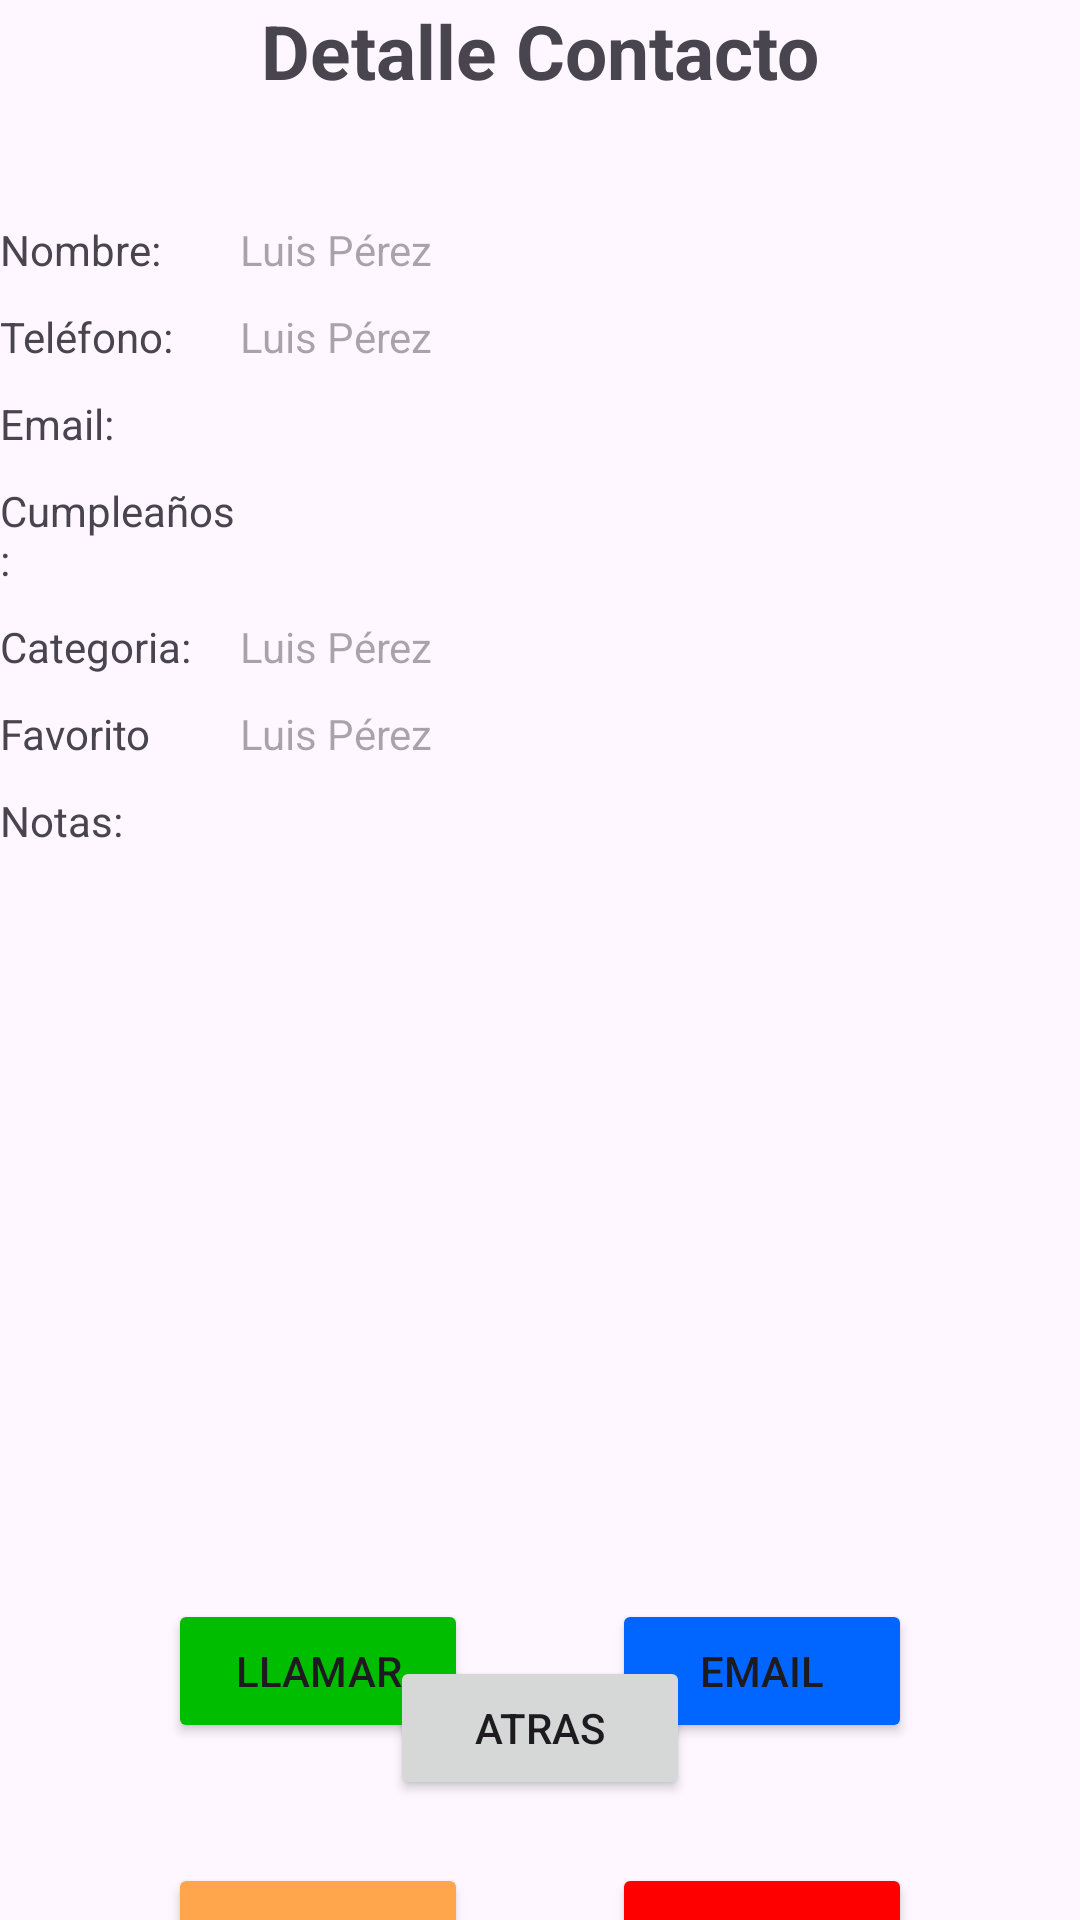

Android layout source for this screen:
<!-- AndroidManifest.xml: application theme Theme.MiAgenda -->
<!-- res/layout/activity_contacto_detalle.xml -->
<?xml version="1.0" encoding="utf-8"?>
<androidx.constraintlayout.widget.ConstraintLayout xmlns:android="http://schemas.android.com/apk/res/android"
    xmlns:app="http://schemas.android.com/apk/res-auto"
    xmlns:tools="http://schemas.android.com/tools"
    android:id="@+id/main"
    android:layout_width="match_parent"
    android:layout_height="match_parent"
    tools:context=".UI.ContactoDetalleActivity">

    <TextView
        android:id="@+id/title"
        android:layout_width="wrap_content"
        android:layout_height="wrap_content"
        android:text="@string/title_contact_detail"
        app:layout_constraintTop_toTopOf="parent"
        app:layout_constraintEnd_toEndOf="parent"
        app:layout_constraintStart_toStartOf="parent"
        android:textSize="25sp"
        android:textStyle="bold"
        />

    
    <TextView
        android:id="@+id/nameLabel"
        android:layout_width="80dp"
        android:layout_height="wrap_content"
        app:layout_constraintBaseline_toBaselineOf="@+id/name"
        app:layout_constraintStart_toStartOf="parent"
        android:text="@string/name"
        />
    <TextView
        android:id="@+id/name"
        android:layout_width="0dp"
        android:layout_height="wrap_content"
        android:hint="@string/name_example"
        app:layout_constraintTop_toBottomOf="@+id/title"
        app:layout_constraintStart_toEndOf="@id/nameLabel"
        app:layout_constraintEnd_toEndOf="parent"
        android:layout_marginTop="40dp"
        />

    
    <TextView
        android:id="@+id/phoneLabel"
        android:layout_width="80dp"
        android:layout_height="wrap_content"
        app:layout_constraintBaseline_toBaselineOf="@+id/phone"
        app:layout_constraintStart_toStartOf="parent"
        android:text="@string/phone"
        />
    <TextView
        android:id="@+id/phone"
        android:layout_width="0dp"
        android:layout_height="wrap_content"
        android:hint="@string/name_example"
        app:layout_constraintTop_toBottomOf="@+id/nameLabel"
        app:layout_constraintStart_toEndOf="@id/phoneLabel"
        app:layout_constraintEnd_toEndOf="parent"
        android:layout_marginTop="10dp"
        />

    
    <TextView
        android:id="@+id/emailLabel"
        android:layout_width="80dp"
        android:layout_height="wrap_content"
        app:layout_constraintBaseline_toBaselineOf="@+id/email"
        app:layout_constraintStart_toStartOf="parent"
        android:text="@string/emailDetail"
        />
    <TextView
        android:id="@+id/email"
        android:layout_width="0dp"
        android:layout_height="wrap_content"
        app:layout_constraintTop_toBottomOf="@+id/phoneLabel"
        app:layout_constraintStart_toEndOf="@id/emailLabel"
        app:layout_constraintEnd_toEndOf="parent"
        android:layout_marginTop="10dp"
        />

    
    <TextView
        android:id="@+id/birthdateLabel"
        android:layout_width="80dp"
        android:layout_height="wrap_content"
        app:layout_constraintBaseline_toBaselineOf="@+id/birthdateDetail"
        app:layout_constraintStart_toStartOf="parent"
        android:text="@string/birthdateDetail"
        />
    <TextView
        android:id="@+id/birthdateDetail"
        android:layout_width="0dp"
        android:layout_height="wrap_content"
        app:layout_constraintTop_toBottomOf="@+id/email"
        app:layout_constraintStart_toEndOf="@id/emailLabel"
        app:layout_constraintEnd_toEndOf="parent"
        android:layout_marginTop="10dp"
        android:paddingStart="4dp"
        />

    
    <TextView
        android:id="@+id/categoryLabel"
        android:layout_width="80dp"
        android:layout_height="wrap_content"
        app:layout_constraintBaseline_toBaselineOf="@+id/category"
        app:layout_constraintStart_toStartOf="parent"
        android:text="@string/cagegory"
        />
    <TextView
        android:id="@+id/category"
        android:layout_width="0dp"
        android:layout_height="wrap_content"
        android:hint="@string/name_example"
        app:layout_constraintTop_toBottomOf="@+id/birthdateLabel"
        app:layout_constraintStart_toEndOf="@id/emailLabel"
        app:layout_constraintEnd_toEndOf="parent"
        android:layout_marginTop="10dp"
        />

    
    <TextView
        android:id="@+id/favoriteLabel"
        android:layout_width="80dp"
        android:layout_height="wrap_content"
        app:layout_constraintBaseline_toBaselineOf="@+id/fav"
        app:layout_constraintStart_toStartOf="parent"
        android:text="@string/favourite"
        />
    <TextView
        android:id="@+id/fav"
        android:layout_width="0dp"
        android:layout_height="wrap_content"
        android:hint="@string/name_example"
        app:layout_constraintTop_toBottomOf="@+id/category"
        app:layout_constraintStart_toEndOf="@id/favoriteLabel"
        app:layout_constraintEnd_toEndOf="parent"
        android:layout_marginTop="10dp"
        />

    
    <TextView
        android:id="@+id/noteLabel"
        android:layout_width="80dp"
        android:layout_height="wrap_content"
        app:layout_constraintTop_toBottomOf="@id/fav"
        app:layout_constraintStart_toStartOf="parent"
        android:text="@string/notes"
        android:layout_marginTop="10dp"
        />
    <TextView
        android:id="@+id/notes"
        android:layout_width="0dp"
        android:layout_height="200dp"
        app:layout_constraintTop_toBottomOf="@+id/noteLabel"
        app:layout_constraintStart_toStartOf="parent"
        app:layout_constraintEnd_toEndOf="parent"
        android:layout_marginTop="10dp"
        />

    
    <Button
        android:id="@+id/btnCall"
        android:layout_width="100dp"
        android:layout_height="wrap_content"
        android:text="@string/call"
        app:layout_constraintStart_toStartOf="parent"
        app:layout_constraintEnd_toStartOf="@id/btnEmail"
        app:layout_constraintHorizontal_chainStyle="packed"
        app:layout_constraintBaseline_toBaselineOf="@+id/btnEmail"
        android:layout_marginTop="40dp"
        android:layout_marginEnd="40dp"
        android:backgroundTint="@color/green_blue"
        />
    <Button
        android:id="@+id/btnEmail"
        android:layout_width="100dp"
        android:layout_height="wrap_content"
        android:text="@string/btn_email"
        app:layout_constraintStart_toEndOf="@id/btnCall"
        app:layout_constraintTop_toBottomOf="@+id/notes"
        app:layout_constraintEnd_toEndOf="parent"
        android:layout_marginStart="8dp"
        android:backgroundTint="@color/blue"
        android:layout_marginTop="40dp"

        />
    <Button
        android:id="@+id/btnEdit"
        android:layout_width="100dp"
        android:layout_height="wrap_content"
        android:text="@string/edit"
        app:layout_constraintStart_toStartOf="parent"
        app:layout_constraintHorizontal_chainStyle="packed"
        app:layout_constraintBaseline_toBaselineOf="@+id/btnDelete"
        app:layout_constraintEnd_toStartOf="@+id/btnDelete"
        android:layout_marginTop="40dp"
        android:layout_marginEnd="40dp"
        android:backgroundTint="@color/orange"
        />
    <Button
        android:id="@+id/btnDelete"
        android:layout_width="100dp"
        android:layout_height="wrap_content"
        android:text="@string/remove"
        app:layout_constraintStart_toEndOf="@+id/btnEdit"
        app:layout_constraintEnd_toEndOf="parent"
        android:layout_marginStart="8dp"
        android:backgroundTint="@color/red"
        app:layout_constraintTop_toBottomOf="@+id/btnCall"
        android:layout_marginTop="40dp"

        />

    <Button
        android:id="@+id/btnAtras"
        android:layout_width="100dp"
        android:layout_height="wrap_content"
        android:text="@string/back"
        app:layout_constraintStart_toStartOf="parent"
        app:layout_constraintEnd_toEndOf="parent"
        android:layout_marginStart="8dp"
        app:layout_constraintBottom_toBottomOf="parent"
        android:layout_margin="40dp"

        />

</androidx.constraintlayout.widget.ConstraintLayout>
<!-- resources referenced by this layout -->
<resources>
  <color name="blue">#0066FF</color>
  <color name="green_blue">#00BD00</color>
  <color name="orange">#FFA54C</color>
  <color name="red">#FF0000</color>
  <string name="back">Atras</string>
  <string name="birthdateDetail">Cumpleaños:</string>
  <string name="btn_email">Email</string>"
  <string name="cagegory">Categoria:</string>
  <string name="call">Llamar</string>
  <string name="edit">Editar</string>
  <string name="emailDetail">Email:</string>
  <string name="favourite">Favorito</string>
  <string name="name">Nombre: </string>
  <string name="name_example">Luis Pérez</string>
  <string name="notes">Notas: </string>"
  <string name="phone">Teléfono: </string>
  <string name="remove">Eliminar</string>
  <string name="title_contact_detail">Detalle Contacto"</string>
  <style name="Theme.MiAgenda" parent="Base.Theme.MiAgenda" />
  <style name="Base.Theme.MiAgenda" parent="Theme.Material3.DayNight.NoActionBar">
          
          
      </style>
</resources>
